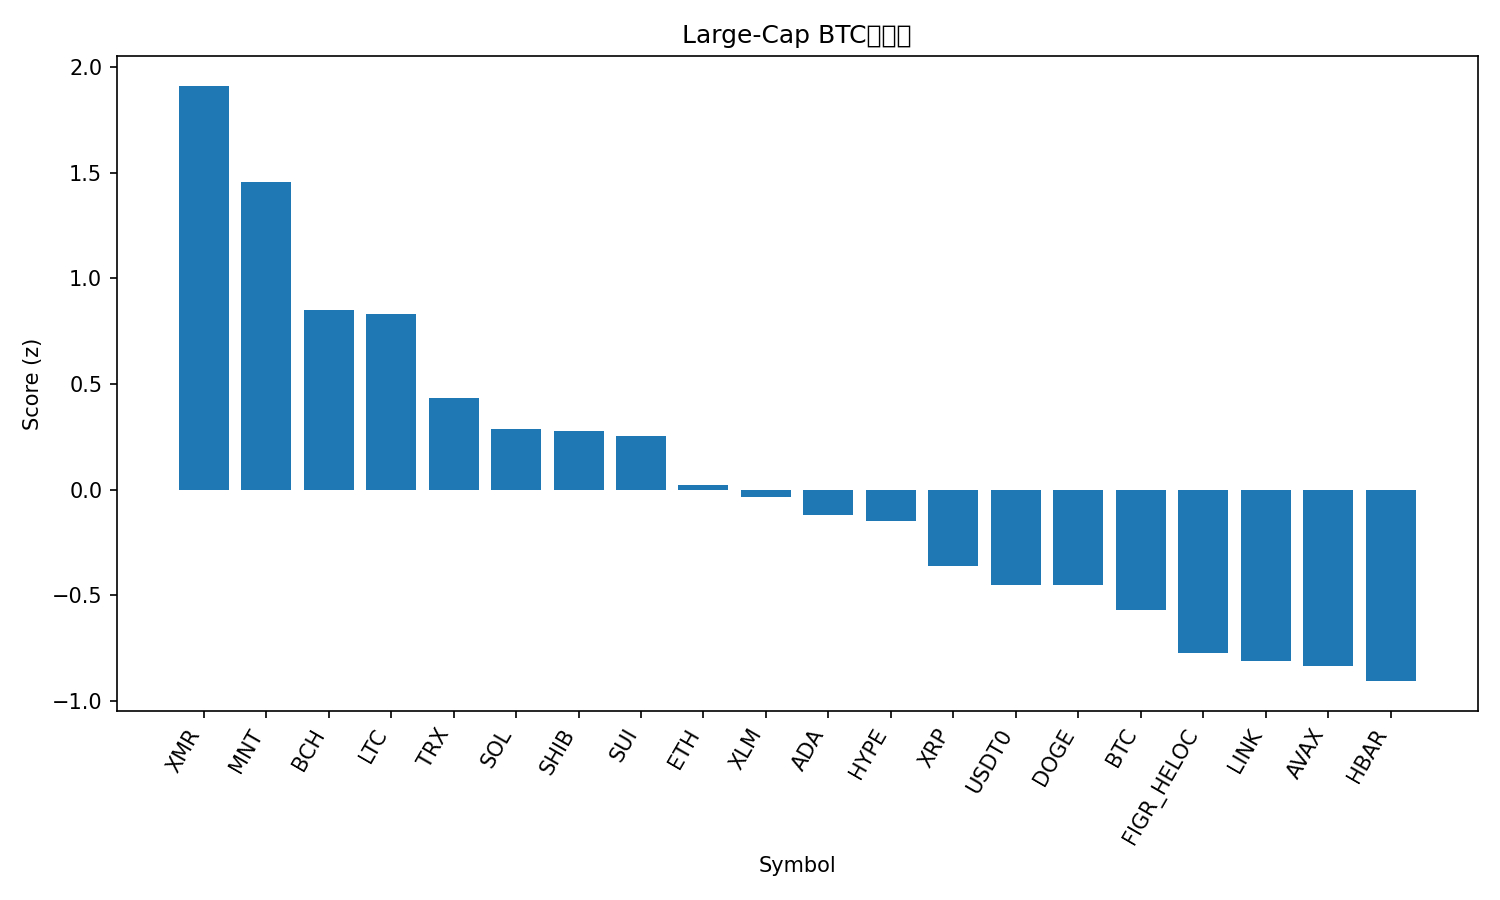

Values plotted in this chart, from the file beside it:
rank, name, symbol, price_btc, price_usd, pct_1h_btc, pct_24h_btc, pct_7d_btc, market_cap_rank, market_cap_usd, volume_usd, score
1, Monero, XMR, 0.00293, 326.8, 0.7056, 6.083, 11.08, 35, 6037577346, 244663033, 1.91
2, Mantle, MNT, 1.746e-05, 1.95, 0.8148, 5.468, -14.08, 32, 6336483756, 449988082, 1.455
3, Bitcoin Cash, BCH, 0.00477, 532.2, 0.6388, 2.088, 1.13, 21, 10628510734, 262561208, 0.8517
4, Litecoin, LTC, 0.0008712, 97.19, 0.4888, 4.382, -8.256, 31, 7450354733, 936346371, 0.8322
5, TRON, TRX, 2.85e-06, 0.3177, 0.3601, 2.049, 3.555, 10, 30087467835, 1046870106, 0.4316
6, Solana, SOL, 0.001818, 202.8, 0.07755, 4.005, 1.094, 6, 111029311300, 10740815188, 0.2845
7, Shiba Inu, SHIB, 9.4615e-11, 1.056e-05, 0.4025, 1.763, -4.654, 33, 6223416867, 195273777, 0.2771
8, Sui, SUI, 2.502e-05, 2.79, 0.3371, 2.94, -11.17, 22, 10140491477, 1544726632, 0.2522
9, Ethereum, ETH, 0.0366, 4083, 0.04883, 2.732, 0.2319, 2, 494436067844, 54377685003, 0.0209
10, Stellar, XLM, 2.98e-06, 0.3319, 0.2246, 1.71, -4.977, 20, 10648763614, 257437556, -0.03557
11, Cardano, ADA, 6.17e-06, 0.6881, 0.1944, 1.871, -8.047, 11, 25203493798, 1584573169, -0.1184
12, Hyperliquid, HYPE, 0.0003546, 39.55, -0.01746, 3.32, -5.481, 19, 10739762826, 645475908, -0.1504
13, XRP, XRP, 2.23e-05, 2.49, -0.02246, 2.102, -4.699, 5, 149372093249, 5477637651, -0.3622
14, USDT0, USDT0, 8.96e-06, 1, 0.04459, -0.5809, 9.898, 30, 7497896438, 645642990, -0.4499
15, Dogecoin, DOGE, 1.8e-06, 0.2011, 0.05999, 1.62, -11.14, 9, 30488523939, 3037938835, -0.4513
16, Bitcoin, BTC, 1.0, 111526, 0.0, 0.0, 0.0, 1, 2231048347732, 78701181978, -0.568
17, Figure Heloc, FIGR_HELOC, 8.88e-06, 0.9918, 0.003385, -1.889, 9.272, 16, 12867655786, 6291501, -0.7748
18, Chainlink, LINK, 0.0001665, 18.58, -0.07365, 0.4959, -7.586, 15, 12980969871, 1062748699, -0.8108
19, Avalanche, AVAX, 0.0002001, 22.32, -0.004948, 0.4442, -13.75, 23, 9521586140, 934765717, -0.8343
20, Hedera, HBAR, 1.65e-06, 0.1846, -0.3953, 2.789, -6.795, 28, 7843784591, 317537777, -0.9059
21, BNB, BNB, 0.01056, 1178, -0.2269, 0.5536, -1.179, 4, 164697441732, 6527898256, -0.9151
